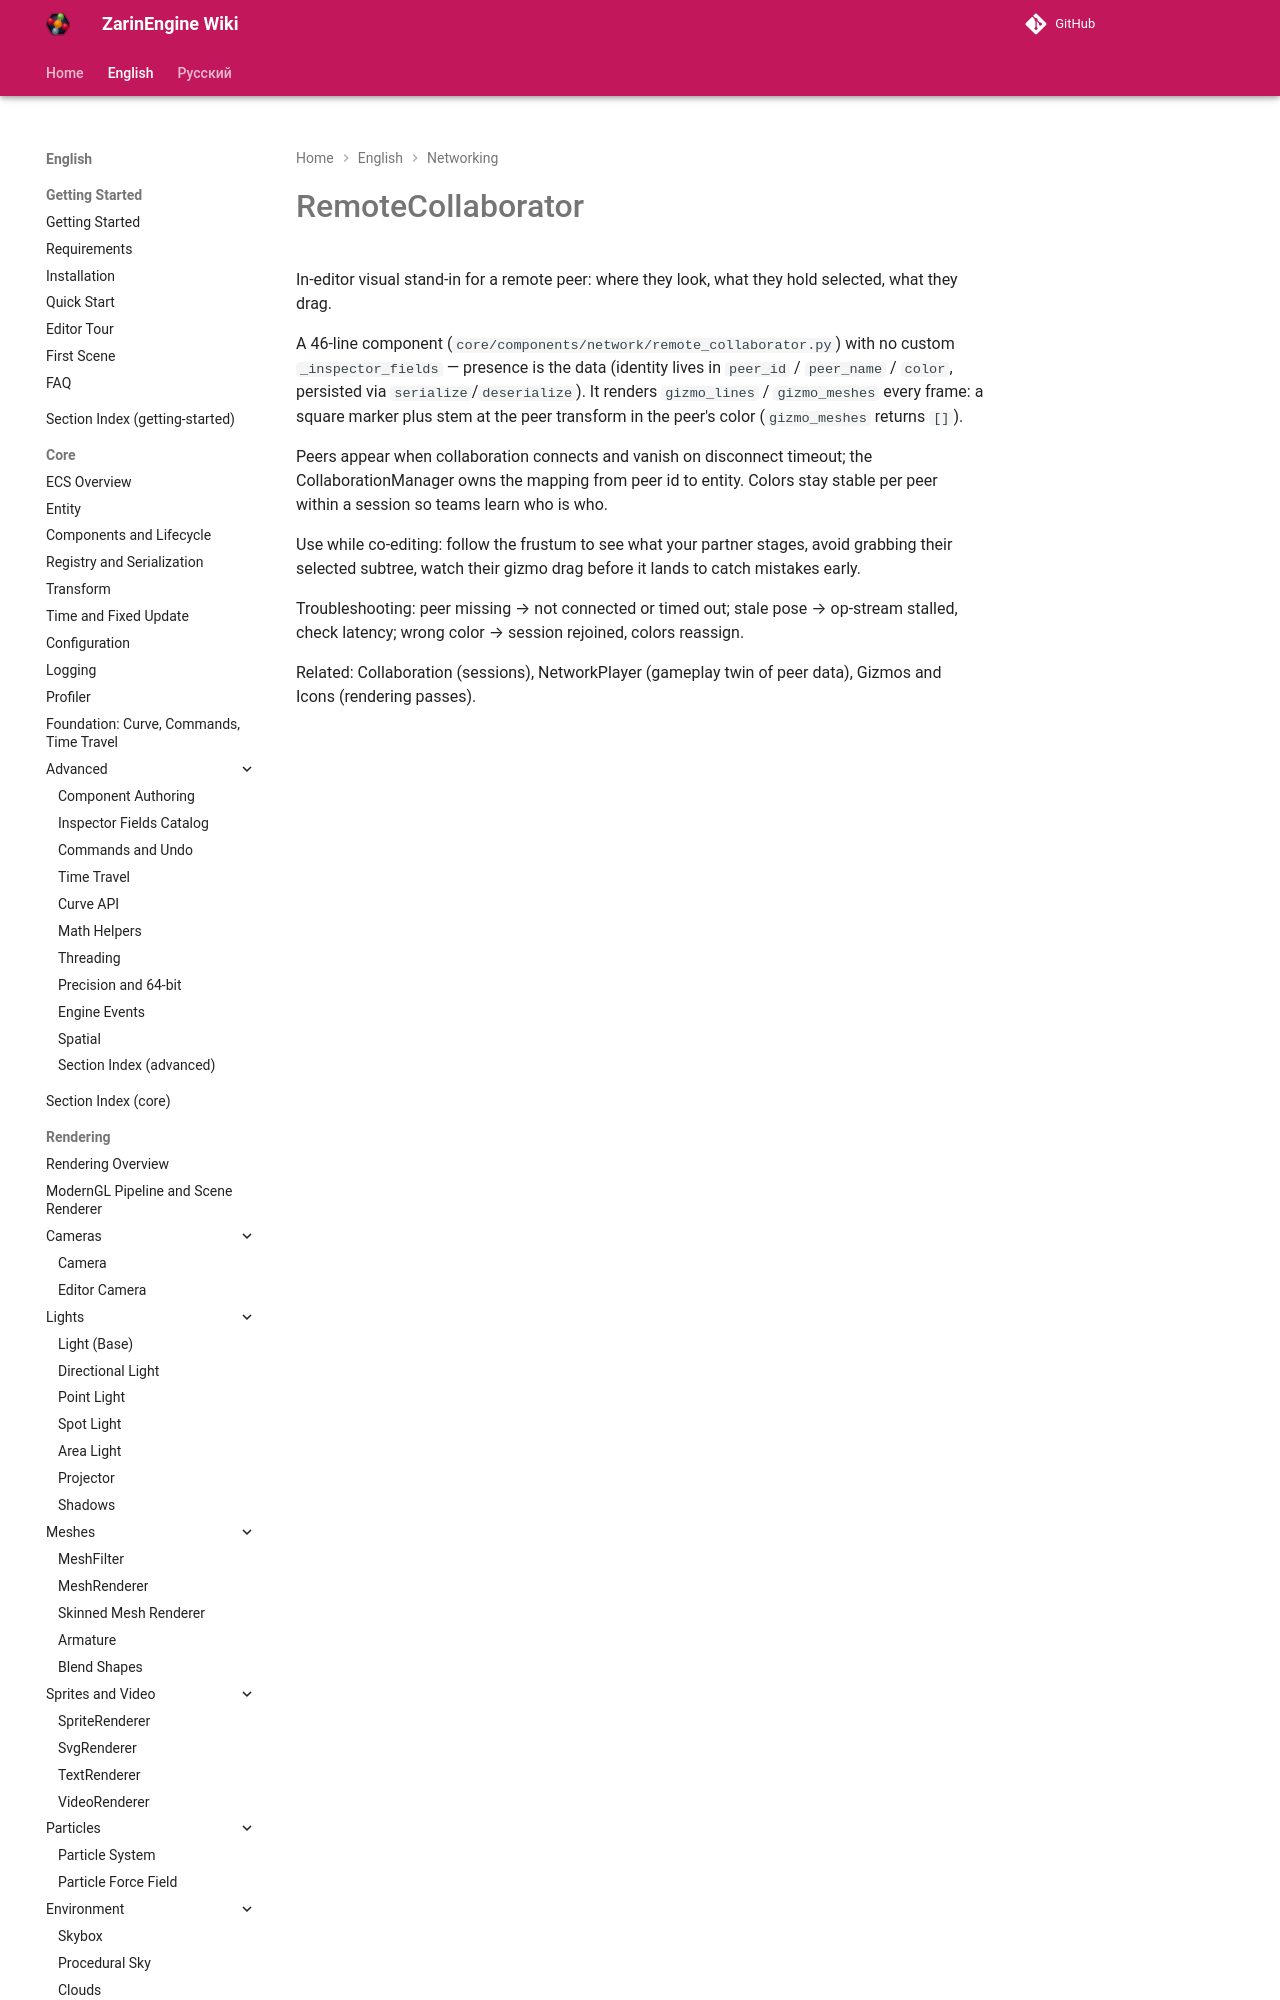

repository: EgorKonstrukt/ZarinEngineWiki · page: en/networking/remote-collaborator/index.html · generator: mkdocs

# RemoteCollaborator

In-editor visual stand-in for a remote peer: where they look, what they hold selected, what they drag.

A 46-line component (`core/components/network/remote_collaborator.py`) with no custom `_inspector_fields`
